Run: headless pygame with SDL's dummy video driver; simulated clock (each Clock.tick advances the game by its frame time, no real sleeping); random seed 0; keys injected as events and as key.get_pressed() state; no mouse input.
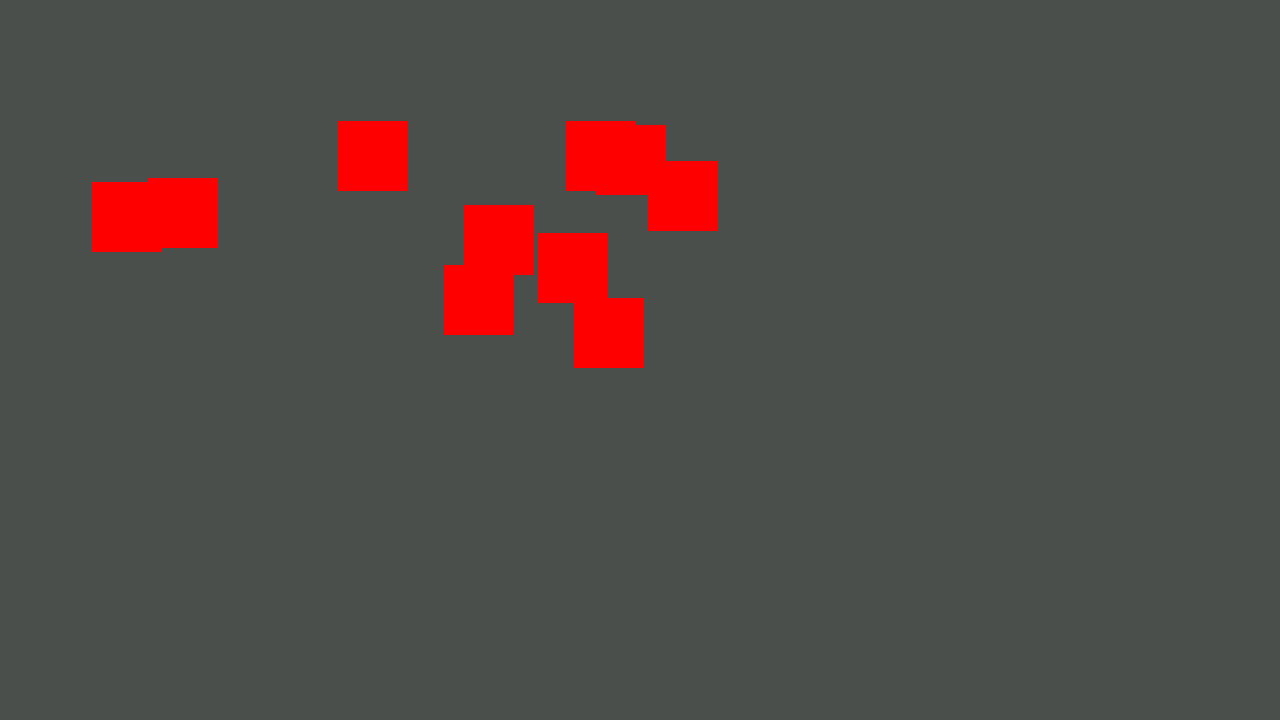
Frame 1 of 4 · flips 1–60 · no input
Frame 2 of 4 · flips 61–180 · tapped SPACE, RETURN · held RIGHT (→), D · screen unchanged from frame 1, image omitted
Frame 3 of 4 · flips 181–300 · held DOWN (↓), S · screen unchanged from frame 2, image omitted
Frame 4 of 4 · flips 301–420 · held LEFT (←), A, UP (↑), W · screen unchanged from frame 3, image omitted

The pygame program that drew these frames:

import pygame
import random
pygame.init()

screen = pygame.display.set_mode((1280, 720))
clock = pygame.time.Clock()
pygame.display.set_caption('Pinball Ring Road Game!')
running = True

active_piece = None
pieces = []
for i in range(10):
    x = random.randint(50, 700)
    y = random.randint(50, 350)
    w = 70
    h = 70
    piece = pygame.Rect(x, y, w, h)
    pieces.append(piece)

while running:
    screen.fill((75, 79, 76))
    for piece in pieces:    
        pygame.draw.rect(screen, "red", piece)
    for event in pygame.event.get():
        if event.type == pygame.QUIT:
            running = False
        elif event.type == pygame.KEYDOWN:
            if event.key == pygame.K_ESCAPE:
                running = False
    pygame.display.flip()
    clock.tick(60)
pygame.quit()
